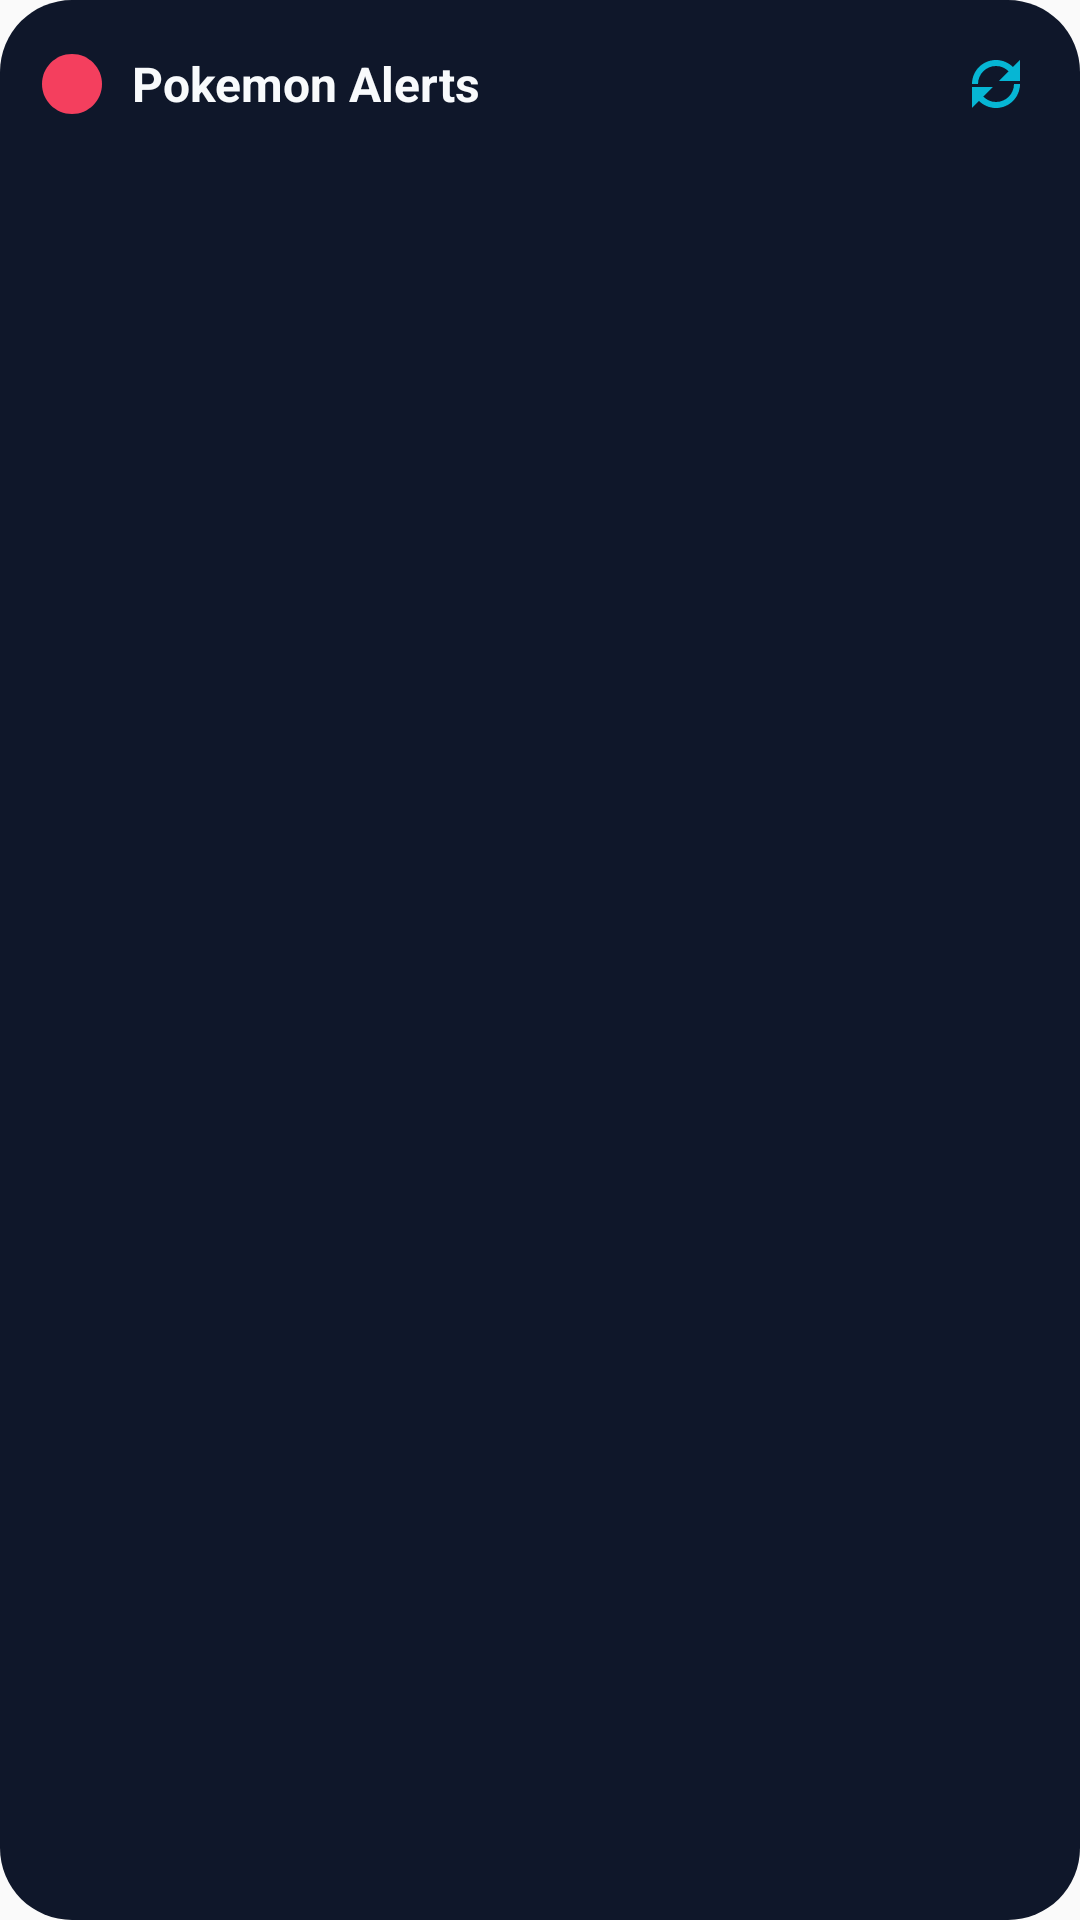

Layout XML and referenced resources for this Android screen:
<!-- AndroidManifest.xml: application theme Theme.PokemonAlertsV2 -->
<!-- res/layout/widget_alerts.xml -->
<?xml version="1.0" encoding="utf-8"?>
<LinearLayout xmlns:android="http://schemas.android.com/apk/res/android"
    android:layout_width="match_parent"
    android:layout_height="wrap_content"
    android:orientation="vertical"
    android:padding="12dp"
    android:background="@drawable/widget_bg">

    <LinearLayout
        android:layout_width="match_parent"
        android:layout_height="wrap_content"
        android:orientation="horizontal"
        android:gravity="center_vertical"
        android:paddingBottom="8dp">

        <ImageView
            android:id="@+id/img_logo"
            android:layout_width="24dp"
            android:layout_height="24dp"
            android:layout_marginEnd="8dp"
            android:src="@drawable/ic_poke_notification"
            android:contentDescription="@string/widget_logo_cd"
            android:tint="#F43F5E" />

        <TextView
            android:id="@+id/tv_title"
            android:layout_width="0dp"
            android:layout_height="wrap_content"
            android:layout_weight="1"
            android:text="@string/widget_title"
            android:textStyle="bold"
            android:textSize="16sp"
            android:textColor="#F8FAFC"
            android:maxLines="1"
            android:ellipsize="end" />

        <ImageButton
            android:id="@+id/btn_refresh"
            android:layout_width="32dp"
            android:layout_height="32dp"
            android:background="@android:color/transparent"
            android:contentDescription="@string/refresh_alerts"
            android:tint="#06B6D4"
            android:src="@drawable/ic_refresh" />
    </LinearLayout>

    <TextView
        android:id="@+id/tv_last_updated"
        android:layout_width="match_parent"
        android:layout_height="wrap_content"
        android:textSize="12sp"
        android:textColor="#94A3B8"
        android:maxLines="1"
        android:ellipsize="end"
        android:paddingBottom="8dp"
        android:text="" />

    <TextView
        android:id="@+id/tv_empty"
        android:layout_width="match_parent"
        android:layout_height="wrap_content"
        android:paddingTop="8dp"
        android:textColor="#F8FAFC"
        android:text="@string/no_alerts_message"
        android:visibility="gone"
        android:gravity="center" />

    <ListView
        android:id="@+id/list_alerts"
        android:layout_width="match_parent"
        android:layout_height="wrap_content"
        android:divider="@android:color/transparent"
        android:dividerHeight="8dp"
        android:transcriptMode="alwaysScroll"
        android:scrollbars="none" />

</LinearLayout>
<!-- resources referenced by this layout -->
<resources>
  <!-- drawable ic_poke_notification (drawable) -->
  <?xml version="1.0" encoding="utf-8"?>
  <vector xmlns:android="http://schemas.android.com/apk/res/android"
      android:width="24dp"
      android:height="24dp"
      android:viewportWidth="24"
      android:viewportHeight="24">
      <path
          android:fillColor="#FFFFFF"
          android:pathData="M12,2C6.48,2 2,6.48 2,12s4.48,10 10,10 10,-4.48 10,-10S17.52,2 12,2z" />
      <path
          android:fillColor="#E53935"
          android:pathData="M12,4c-3.31,0 -6,2.69 -6,6h12c0,-3.31 -2.69,-6 -6,-6z" />
      <path
          android:fillColor="#000000"
          android:pathData="M12,10a2,2 0 1,0 0,4 2,2 0 0,0 0,-4z" />
  </vector>
  <!-- drawable ic_refresh (drawable) -->
  <?xml version="1.0" encoding="utf-8"?>
  <vector xmlns:android="http://schemas.android.com/apk/res/android"
      android:width="24dp"
      android:height="24dp"
      android:viewportWidth="24"
      android:viewportHeight="24">
      <path
          android:fillColor="@android:color/white"
          android:pathData="M17.65,6.35C16.2,4.9 14.21,4 12,4c-4.42,0 -8,3.58 -8,8h2c0,-3.31 2.69,-6 6,-6 1.66,0 3.14,0.69 4.22,1.78L13,11h7V4l-2.35,2.35zM6.35,17.65C7.8,19.1 9.79,20 12,20c4.42,0 8,-3.58 8,-8h-2c0,3.31 -2.69,6 -6,6 -1.66,0 -3.14,-0.69 -4.22,-1.78L11,13H4v7l2.35,-2.35z" />
  </vector>
  <!-- drawable widget_bg (drawable) -->
  <?xml version="1.0" encoding="utf-8"?>
  <shape xmlns:android="http://schemas.android.com/apk/res/android"
      android:shape="rectangle">
      <solid android:color="#0F172A" /> 
      <corners android:radius="24dp" />
  </shape>
  <string name="no_alerts_message">No active alerts right now. Tap the refresh button to check again.</string>
  <string name="refresh_alerts">Refresh alerts</string>
  <string name="widget_logo_cd">Pokemon Alerts logo</string>
  <string name="widget_title">Pokemon Alerts</string>
  <style name="Theme.PokemonAlertsV2" parent="android:Theme.Material.Light.NoActionBar" />
</resources>
